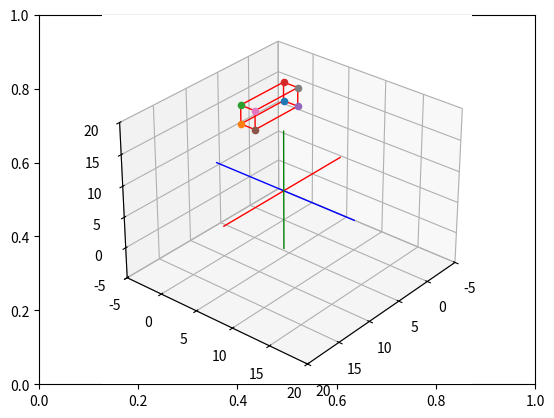

Write the Python code that produced this figure.
# Import libraries and packages
import matplotlib.pyplot as plt
from mpl_toolkits import mplot3d
import numpy as np

# create the fig and ax objects to handle figure and axes of the fixed frame
fig,ax = plt.subplots()

# Use 3d view 
ax = plt.axes(projection = "3d")


def setaxis(x1, x2, y1, y2, z1, z2):
    # Ajusta los límites de la vista 3D
    ax.set_xlim3d(x1,x2)
    ax.set_ylim3d(y1,y2)
    ax.set_zlim3d(z1,z2)
    ax.view_init(elev=30, azim=40)


def fix_system(axis_length, linewidth=5):
    # Dibuja los ejes coordenados fijos (X en rojo, Y en azul, Z en verde)
    x = [-axis_length, axis_length]
    y = [-axis_length, axis_length] 
    z = [-axis_length, axis_length]
    zp = [0, 0]
    ax.plot3D(x, zp, zp, color='red', linewidth=linewidth)
    ax.plot3D(zp, y, zp, color='blue',linewidth=linewidth)
    ax.plot3D(zp, zp, z, color='green',linewidth=linewidth)
    

def sind(t):
    # seno en grados
    res = np.sin(t*np.pi/180)
    return res

def cosd(t):
    # coseno en grados
    res = np.cos(t*np.pi/180)
    return res


def RotZ(t):
    # matriz de rotación alrededor del eje Z
    Rz = np.array(([cosd(t),-sind(t),0],
                   [sind(t), cosd(t),0],
                   [0,0,1]))
    return Rz

def drawVector(p_fin, p_init=[0,0,0], color='black',linewidth=1):
    # Dibuja un vector entre dos puntos 3D
    deltaX = [p_init[0], p_fin[0]]
    deltaY = [p_init[1], p_fin[1]]
    deltaZ = [p_init[2], p_fin[2]]
    ax.plot3D(deltaX, deltaY, deltaZ,color=color, linewidth=linewidth)


def drawBox(p1, p2, p3, p4, p5, p6, p7, p8, color = 'black'):
    # Dibuja la caja conectando sus 8 vértices
    drawScatter(p1) 
    drawScatter(p2)
    drawScatter(p3)
    drawScatter(p4)
    drawScatter(p5)
    drawScatter(p6)
    drawScatter(p7)
    drawScatter(p8)

    drawVector(p1,p2,color = color)
    drawVector(p2,p3,color = color)
    drawVector(p3,p4,color = color)
    drawVector(p4,p1,color = color)
    drawVector(p5,p6,color = color)
    drawVector(p6,p7,color = color)
    drawVector(p7,p8,color = color)
    drawVector(p8,p5,color = color)
    drawVector(p4,p8,color = color)
    drawVector(p1,p5,color = color)
    drawVector(p3,p7,color = color)
    drawVector(p2,p6,color = color)


def drawScatter(point,color='black',marker='o'):
    # Dibuja un punto en 3D
    ax.scatter(point[0],point[1],point[2],marker='o')


#Animación del desplazamiento en Z
def animate_shift_Z(steps=20, shift=10):
    """
    Esta función anima el desplazamiento de la caja en el eje Z.
    steps → número de pasos de la animación (controla suavidad/velocidad).
    shift → cuánto se mueve en total la caja en Z.
    """

    # Definición de los puntos iniciales de la caja (posición de arranque en el origen)
    p1_init = np.array([0,0,0])
    p2_init = np.array([7,0,0])
    p3_init = np.array([7,0,3])
    p4_init = np.array([0,0,3])
    p5_init = np.array([0,2,0])
    p6_init = np.array([7,2,0])
    p7_init = np.array([7,2,3])
    p8_init = np.array([0,2,3])

    n = 0
    while n <= steps:
        ax.cla()  # Limpia la gráfica en cada paso (borrando la posición anterior de la caja)

        # Ejes y cámara
        setaxis(-5,20,-5,20,-5,20)
        fix_system(10,1)

        # Desplazamiento proporcional en Z
        # (shift/steps) es cuánto avanza la caja por cada paso
        dz = (shift/steps)*n

        # Aplicar desplazamiento a cada punto de la caja en Z
        p1 = p1_init + [0,0,dz]
        p2 = p2_init + [0,0,dz]
        p3 = p3_init + [0,0,dz]
        p4 = p4_init + [0,0,dz]
        p5 = p5_init + [0,0,dz]
        p6 = p6_init + [0,0,dz]
        p7 = p7_init + [0,0,dz]
        p8 = p8_init + [0,0,dz]

        # Dibuja la caja en su nueva posición desplazada en Z
        drawBox(p1,p2,p3,p4,p5,p6,p7,p8,color='red')

        # Aumenta el contador y dibuja
        n += 1
        plt.draw()
        plt.pause(0.1) # pausa pequeña → da el efecto de movimiento


# Ejecuta la animación: 
# la caja se moverá 15 unidades en Z en 30 pasos
animate_shift_Z(steps=30, shift=15)

plt.show()
